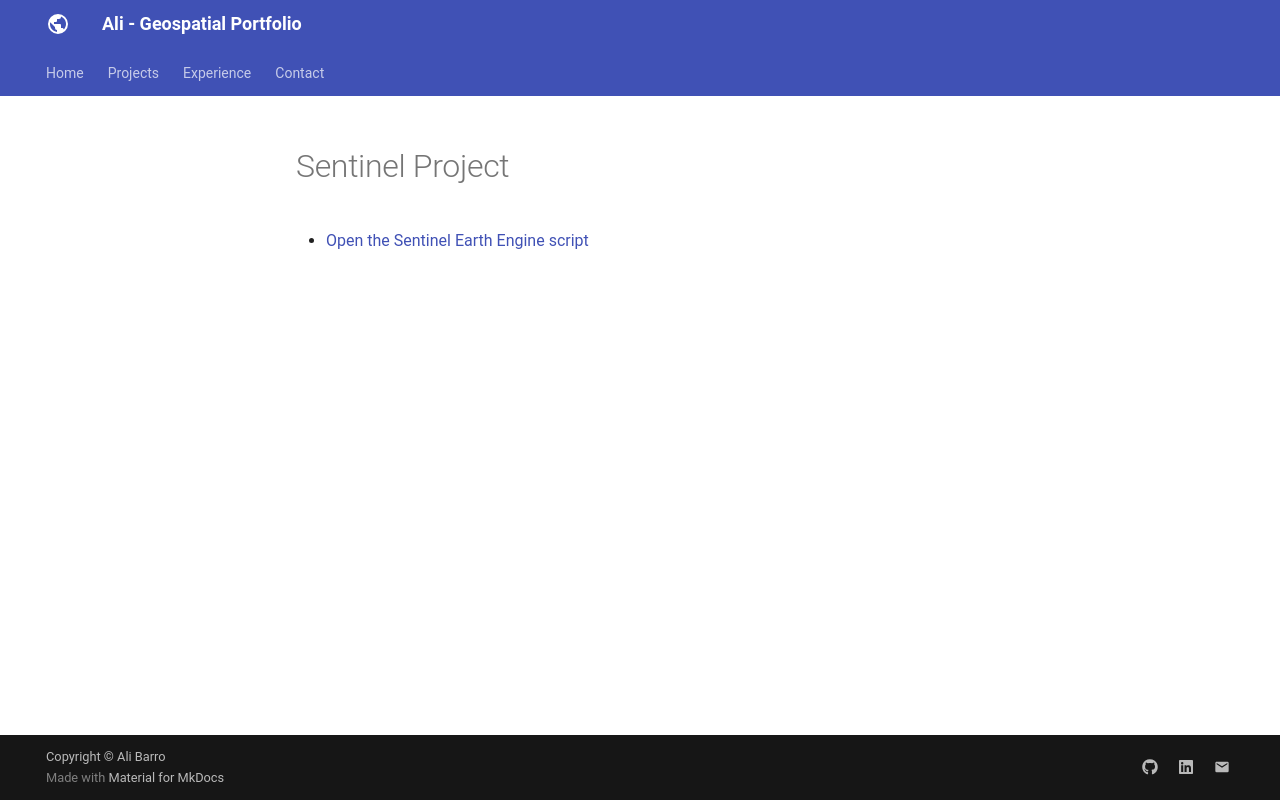

repository: alibarro/ggg.github.io · page: projects/Sentinel/index.html · generator: mkdocs

# Sentinel Project

- [Open the Sentinel Earth Engine script](https://code.earthengine.google.com/?scriptPath=users%2Fbarroali%2FBurkinaFaso%3ABilbale%2FBilbale_Sentinel_multiband%20(copy))
